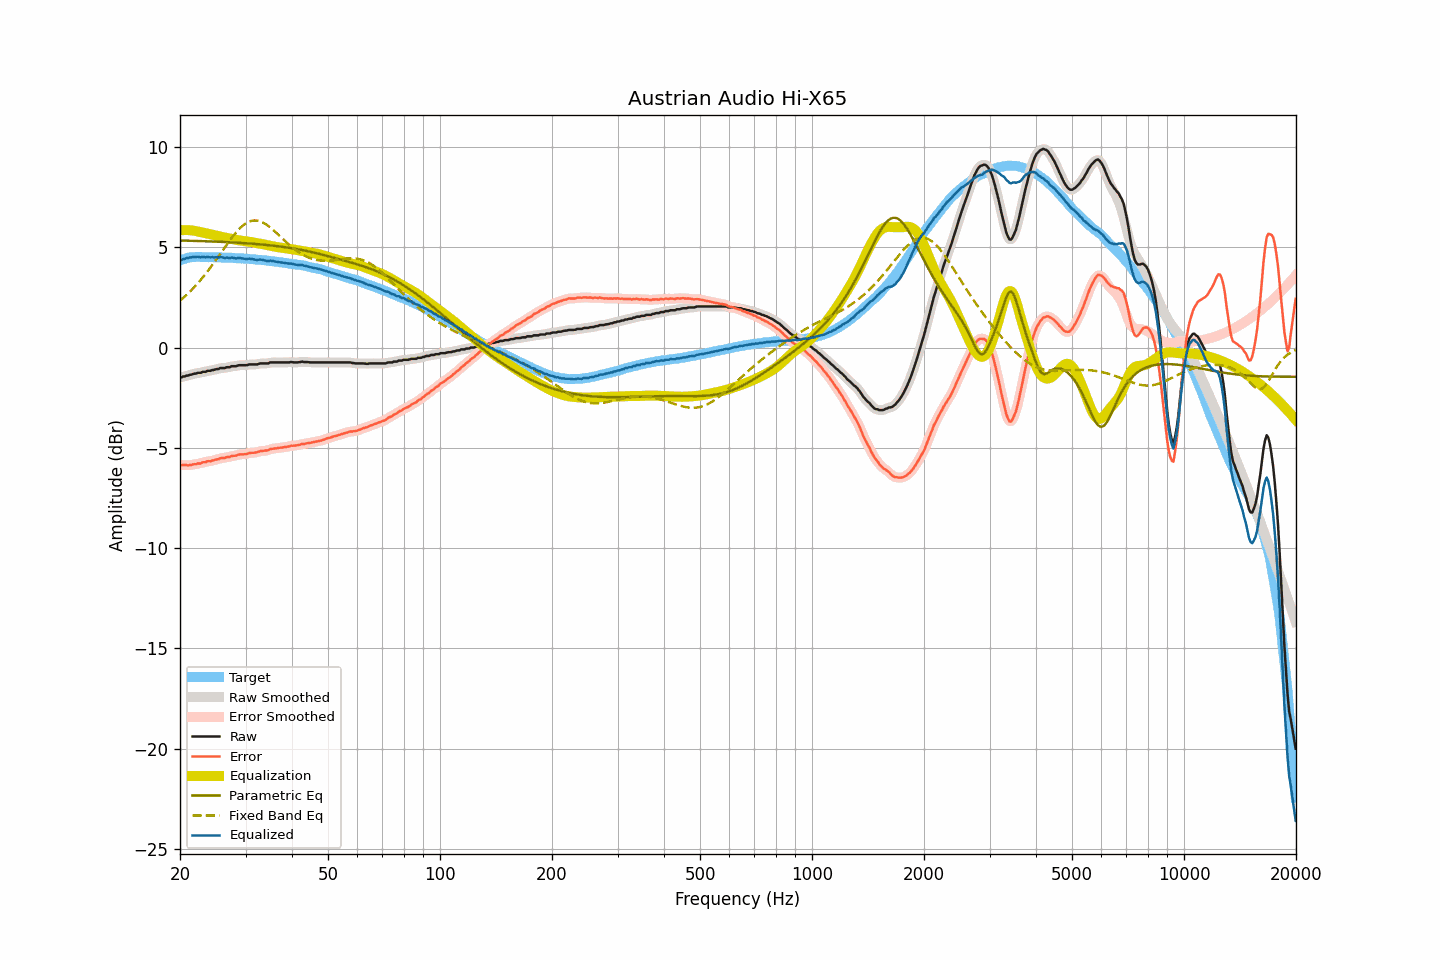

Data behind this chart, as committed beside it:
frequency, raw, smoothed, error, error_smoothed, equalization, parametric_eq, fixed_band_eq, equalized_raw, equalized_smoothed, target
20.00, -1.49, -1.49, -5.83, -5.84, 5.84, 5.34, 2.34, 4.35, 4.35, 4.34
20.20, -1.49, -1.47, -5.86, -5.85, 5.85, 5.34, 2.41, 4.36, 4.38, 4.37
20.40, -1.44, -1.45, -5.84, -5.86, 5.86, 5.33, 2.48, 4.42, 4.40, 4.40
20.61, -1.44, -1.43, -5.86, -5.86, 5.86, 5.33, 2.55, 4.42, 4.43, 4.42
20.81, -1.40, -1.41, -5.85, -5.86, 5.86, 5.33, 2.62, 4.46, 4.45, 4.45
21.02, -1.40, -1.39, -5.88, -5.87, 5.86, 5.33, 2.70, 4.46, 4.47, 4.48
21.23, -1.36, -1.37, -5.85, -5.86, 5.85, 5.33, 2.78, 4.49, 4.49, 4.49
21.44, -1.35, -1.34, -5.85, -5.85, 5.85, 5.32, 2.86, 4.50, 4.50, 4.50
21.66, -1.32, -1.32, -5.83, -5.83, 5.84, 5.32, 2.94, 4.52, 4.51, 4.51
21.87, -1.30, -1.30, -5.81, -5.82, 5.82, 5.32, 3.02, 4.52, 4.52, 4.51
22.09, -1.30, -1.28, -5.82, -5.80, 5.81, 5.32, 3.11, 4.51, 4.52, 4.52
22.31, -1.26, -1.28, -5.78, -5.79, 5.79, 5.31, 3.20, 4.53, 4.51, 4.52
22.54, -1.26, -1.26, -5.78, -5.78, 5.77, 5.31, 3.29, 4.51, 4.51, 4.52
22.76, -1.26, -1.24, -5.78, -5.75, 5.75, 5.31, 3.39, 4.50, 4.52, 4.52
22.99, -1.21, -1.23, -5.72, -5.74, 5.74, 5.31, 3.48, 4.53, 4.51, 4.51
23.22, -1.21, -1.21, -5.72, -5.72, 5.72, 5.30, 3.58, 4.51, 4.51, 4.51
23.45, -1.21, -1.19, -5.71, -5.69, 5.70, 5.30, 3.68, 4.49, 4.52, 4.51
23.69, -1.16, -1.18, -5.66, -5.69, 5.69, 5.30, 3.79, 4.53, 4.51, 4.50
23.92, -1.16, -1.16, -5.66, -5.67, 5.67, 5.30, 3.89, 4.51, 4.51, 4.50
24.16, -1.16, -1.14, -5.67, -5.65, 5.65, 5.29, 4.00, 4.49, 4.51, 4.51
24.40, -1.12, -1.13, -5.63, -5.64, 5.63, 5.29, 4.11, 4.51, 4.50, 4.51
24.65, -1.12, -1.11, -5.62, -5.62, 5.61, 5.29, 4.22, 4.49, 4.50, 4.50
24.89, -1.09, -1.09, -5.59, -5.59, 5.59, 5.28, 4.33, 4.50, 4.50, 4.50
25.14, -1.07, -1.07, -5.57, -5.57, 5.57, 5.28, 4.44, 4.50, 4.50, 4.50
25.39, -1.07, -1.05, -5.57, -5.55, 5.55, 5.28, 4.56, 4.49, 4.50, 4.50
25.65, -1.02, -1.03, -5.52, -5.53, 5.54, 5.27, 4.67, 4.52, 4.50, 4.50
25.91, -1.02, -1.03, -5.51, -5.52, 5.52, 5.27, 4.79, 4.50, 4.49, 4.49
26.16, -1.02, -1.01, -5.50, -5.50, 5.50, 5.27, 4.90, 4.48, 4.49, 4.49
26.43, -1.02, -1.01, -5.50, -5.49, 5.49, 5.26, 5.01, 4.47, 4.48, 4.48
26.69, -0.98, -1.00, -5.46, -5.48, 5.47, 5.26, 5.13, 4.49, 4.47, 4.48
26.96, -0.98, -0.98, -5.46, -5.46, 5.46, 5.25, 5.24, 4.48, 4.48, 4.48
27.23, -0.98, -0.96, -5.46, -5.44, 5.44, 5.25, 5.35, 4.46, 4.48, 4.48
27.50, -0.93, -0.95, -5.41, -5.42, 5.42, 5.25, 5.46, 4.49, 4.48, 4.48
27.77, -0.93, -0.94, -5.40, -5.41, 5.40, 5.24, 5.56, 4.48, 4.47, 4.47
28.05, -0.93, -0.92, -5.40, -5.39, 5.39, 5.24, 5.66, 4.46, 4.46, 4.47
28.33, -0.93, -0.92, -5.38, -5.37, 5.37, 5.23, 5.75, 4.44, 4.46, 4.45
28.62, -0.89, -0.90, -5.34, -5.35, 5.36, 5.23, 5.84, 4.47, 4.46, 4.45
28.90, -0.88, -0.88, -5.33, -5.33, 5.34, 5.22, 5.93, 4.47, 4.46, 4.45
29.19, -0.88, -0.88, -5.32, -5.32, 5.33, 5.22, 6.01, 4.45, 4.46, 4.44
29.48, -0.88, -0.88, -5.33, -5.32, 5.32, 5.21, 6.07, 4.44, 4.44, 4.45
29.78, -0.88, -0.88, -5.32, -5.32, 5.31, 5.21, 6.14, 4.43, 4.43, 4.44
30.08, -0.88, -0.87, -5.31, -5.31, 5.30, 5.20, 6.19, 4.42, 4.42, 4.43
30.38, -0.87, -0.86, -5.29, -5.29, 5.29, 5.20, 6.24, 4.42, 4.42, 4.42
30.68, -0.84, -0.85, -5.26, -5.27, 5.28, 5.19, 6.28, 4.44, 4.43, 4.42
30.99, -0.84, -0.84, -5.25, -5.25, 5.26, 5.18, 6.31, 4.43, 4.42, 4.41
31.30, -0.84, -0.84, -5.25, -5.24, 5.25, 5.18, 6.32, 4.41, 4.41, 4.41
31.61, -0.84, -0.84, -5.24, -5.24, 5.23, 5.17, 6.34, 4.39, 4.39, 4.40
31.93, -0.84, -0.84, -5.23, -5.23, 5.22, 5.17, 6.34, 4.38, 4.38, 4.39
32.24, -0.84, -0.83, -5.22, -5.21, 5.20, 5.16, 6.33, 4.37, 4.38, 4.38
32.57, -0.81, -0.81, -5.19, -5.19, 5.19, 5.15, 6.31, 4.38, 4.38, 4.38
32.89, -0.79, -0.80, -5.16, -5.17, 5.18, 5.15, 6.29, 4.39, 4.38, 4.37
33.22, -0.79, -0.79, -5.15, -5.15, 5.16, 5.14, 6.25, 4.38, 4.38, 4.36
33.55, -0.79, -0.79, -5.15, -5.14, 5.15, 5.13, 6.22, 4.36, 4.36, 4.36
33.89, -0.79, -0.79, -5.14, -5.14, 5.13, 5.12, 6.17, 4.34, 4.34, 4.35
34.23, -0.79, -0.79, -5.13, -5.13, 5.11, 5.12, 6.12, 4.32, 4.32, 4.34
34.57, -0.79, -0.77, -5.12, -5.10, 5.09, 5.11, 6.06, 4.31, 4.32, 4.33
34.92, -0.74, -0.76, -5.06, -5.08, 5.08, 5.10, 6.00, 4.34, 4.32, 4.32
35.27, -0.74, -0.74, -5.05, -5.05, 5.06, 5.09, 5.93, 4.32, 4.32, 4.31
35.62, -0.74, -0.73, -5.04, -5.03, 5.05, 5.08, 5.86, 4.31, 4.31, 4.30
35.97, -0.74, -0.74, -5.03, -5.03, 5.03, 5.07, 5.79, 4.29, 4.29, 4.29
... 635 more rows
